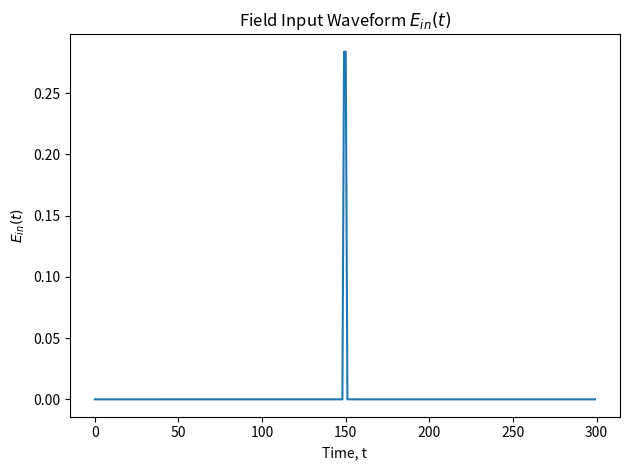

Reproduce this figure in Python. (Note: this script raises an exception after producing the figure.)
import scipy.fftpack as fft
from matplotlib import pyplot as plt
import numpy as np

def guassian(length, total_indexes):
    center_index=total_indexes//2
    x = np.linspace(0, length - 1, length)
    mean = x[center_index * length // total_indexes]
    std_dev = length / 5
    gaussian_array = np.exp(-0.5 * ((x - mean) / std_dev) ** 2)
    gaussian_array /= np.max(gaussian_array) # normalisation condition
    return gaussian_array

# Generate scattering matrix (complex weights)
def random_unitary_tensor(n, d):
    #n = no spatial inputs
    #d = no of time
    tensor_slices = []
    p = 0
    add_dispersion = guassian(n,d)
    while p < d:
        random_matrix = np.random.rand(n, n) + 1j * np.random.rand(n, n)
        scatter_matrix, _ = np.linalg.qr(random_matrix)
        for j in range(n):
            p += 1
            if p > d: break
            tensor_slices.append(scatter_matrix[j] * add_dispersion)
    tensor = np.array(tensor_slices).reshape((d, n))
    return tensor





# --- Inputs ---
n_time = 300
n_space = 200


#1 Define input waveform
input_freq = 5
t = np.linspace(-3, 3, n_time)
time_domain_waveform = np.exp(1j * input_freq * t) * np.exp(-500 * input_freq**2 * t**2)

plt.plot(time_domain_waveform)
plt.title("Field Input Waveform " + r'$E_{in} (t)$')
plt.xlabel("Time, t")
plt.ylabel(r'$E_{in} (t)$')
plt.tight_layout()

plt.savefig('Field Scattering plots/Field Input Waveform.png')
#
plt.close('all') 

#Create the modulated input so the waveform enters at each spatial position
image_slm = np.ones(n_space)
modulated_input = np.outer(image_slm, time_domain_waveform)


freqs = np.fft.fftfreq(len(time_domain_waveform), d=1/n_time) 
freq_sigma = 20  # Width of Gaussian in frequency domain
f_0 = 25
gaussian_envelope = np.exp(-(freqs-f_0)**2 / (2 * freq_sigma**2))
# Add noise to the Gaussian envelope
noise = np.random.normal(0, 0.01, len(freqs))
noisy_gaussian_envelope = gaussian_envelope + noise
plt.plot(noisy_gaussian_envelope)
plt.title("Noisy guassian envelope " + r'$F(\omega)$')
plt.xlabel("Frequency, " + r'$\omega$')
plt.ylabel(r'$F(\omega)$')
plt.tight_layout()

plt.savefig('Field Scattering plots/Noisy guassian envelope.png')
#
plt.close('all') 

#Multiple the input by the noisy gaussian


# Random unitary complex weights
scatter = random_unitary_tensor(n_space, n_time)



E_fft = fft.fft(modulated_input)
plt.title("Frequency Input Waveform " + r'$\tilde{E_{in}} (\omega)$')
plt.xlabel("Frequencies, w")
plt.ylabel(r'$\tilde{E_{in}} (\omega)$')
plt.plot(E_fft[0])
plt.tight_layout()

plt.savefig('Field Scattering plots/freq input waveform.png')
#
plt.close('all') 


E_fft = E_fft * noisy_gaussian_envelope
plt.title("Frequency Input Waveform parsed by Gaussian Envelope " + r'$\tilde{E_{in}} (\omega)$')
plt.xlabel("Frequencies, w")
plt.ylabel(r'$\tilde{E_{in}} (\omega)$')
plt.plot(E_fft[0])
plt.tight_layout()

plt.savefig('Field Scattering plots/Freq input parsed by envelope.png')
#
plt.close('all') 



# Step 2: column-wise dot product

s = np.einsum('ik,ki->i', scatter, E_fft)

plt.plot(s)
plt.title("Frequency scattered output " + r'$\tilde{E_{out}} (\omega)$')
plt.xlabel("Frequency, " + r'$\omega$')
plt.ylabel(r'$\tilde{E_{out}} (\omega)$')
plt.tight_layout()

plt.savefig('Field Scattering plots/freq scattered output.png')
#
plt.close('all') 

# Step 3: IFFT
s_ifft = fft.ifft(s)
# Step 4: real part, chunk, abs, sum
real = s_ifft.real

plt.plot(real)
plt.title("Output Waveform - Real part of " + r'$E_{out} (t)$')
plt.xlabel("Time, t")
plt.ylabel(r'$E_{out} (t)$')
plt.tight_layout()

plt.savefig('Field Scattering plots/real part of output.png')
#
plt.close('all') 



plt.subplot(2,1,1)
plt.plot(real)
plt.title("Output Waveform - Real part of " + r'$E_{out} (t)$')
plt.xlabel("Time, t")
plt.ylabel(r'$E_{out} (t)$')



x = np.linspace(0,1,n_time)
y = np.sqrt(real **2 + 1e-20)

plt.subplot(2,1,2)
plt.plot(y)
plt.title("Absolute value of real field output " + r'$|Re(E_{out})(t)|$')
plt.xlabel("Time, t")
plt.ylabel(r'$| Re(E_{out})(t)|$')
plt.tight_layout()

plt.savefig('Field Scattering plots/Abs val of field output and real part.png')
#
plt.close('all') 

# Create the plot
fig, ax = plt.subplots()
ax.plot(x, y, label='')

# Shade the area between the curve and x-axis
ax.fill_between(x, y, 0, color='lightblue', alpha=0.5)

# Add vertical lines to split into 5 chunks
n_chunks = 10
x_min, x_max = x.min(), x.max()
chunk_width = (x_max - x_min) / n_chunks

for i in range(1, n_chunks):
    ax.axvline(x_min + i * chunk_width, color='gray', linestyle='--')

# Labels and title
ax.set_xlabel('Time, t')
ax.set_ylabel('|Re(E)|')
ax.set_title('Output split into bins')
ax.legend()

plt.tight_layout()
plt.savefig('Field Scattering plots/Output split into bins.png')
plt.close('all') 


bins = np.array_split(y, n_chunks) # split into bins
sum_bins = []
for bin in bins: 
    sum_bins.append(np.sum(bin))
output = np.array(sum_bins)


plt.bar(np.linspace(0,9,10),output)
plt.xlabel("Bin number")
plt.ylabel("Sum of bin")
plt.title("Sum of the output bins")
plt.tight_layout()

plt.savefig('Field Scattering plots/Sum of output bins.png')
plt.close('all') 



plt.imshow(scatter.real)
plt.title("Visulisation of scattering matrix real part")
plt.xlabel("Spatial Position, x")
plt.ylabel("Frequency, w")
plt.tight_layout()
#

plt.savefig('Field Scattering plots/Visualisation of scattering matrix real part.png')
plt.close('all') 

E_fft = fft.fft(modulated_input)
plt.subplot(1,2,1)
plt.imshow(E_fft.real)
E_fft = E_fft * noisy_gaussian_envelope

plt.subplot(1,2,2)
plt.imshow(E_fft.real)
plt.tight_layout()

plt.savefig('Field Scattering plots/input waveform with envelope vs without.png')
plt.close('all') 





# ----- Verify that the distribution of bins for random SLM arrangements is even -----------
time_domain_waveform = np.exp(1j * input_freq * t) * np.exp(-5 * input_freq**2 * t**2)

sum_outputs = np.zeros(10)
sum_y = np.zeros(n_time)

for i in range(n_space * 100):
    slm = np.random.rand(n_space)
    modulated_input = np.outer(slm, time_domain_waveform)
    E_fft = fft.fft(modulated_input)
    E_fft = E_fft * noisy_gaussian_envelope
    s = np.einsum('ik,ki->i', scatter, E_fft)
    s_ifft = fft.ifft(s)
    real = s_ifft.real
    y = np.sqrt(real **2 + 1e-20)
    bins = np.array_split(y, n_chunks) # split into bins
    sum_bins = []
    for bin in bins: 
        sum_bins.append(np.sum(bin))
    output = np.array(sum_bins)

    sum_y += y
    sum_outputs += output   

plt.subplot(2,1,1)
plt.bar(np.linspace(1,n_time,n_time), sum_y)
plt.xlabel("Time, t")
plt.ylabel("Sum of |Re(E)|")
plt.title("Sum of 200,000 outputs with different random SLMs")


plt.subplot(2,1,2)
plt.bar(np.linspace(1,10,10), sum_outputs)
plt.xlabel("Time, t")
plt.ylabel("Sum of bins")
plt.title("Sum of bin outputs with different random SLMs")
plt.tight_layout()

plt.savefig('Field Scattering plots/sum of 200000 outputs.png')
plt.close('all') 


waterfall = []
slm = np.ones(n_space)
for i in range(n_space):
    scatter = random_unitary_tensor(n_space, n_time)
    modulated_input = np.outer(slm, time_domain_waveform)
    E_fft = fft.fft(modulated_input)
    E_fft = E_fft * noisy_gaussian_envelope
    s = np.einsum('ik,ki->i', scatter, E_fft)
    s_ifft = fft.ifft(s)
    real = s_ifft.real
    waterfall.append(real)


plt.subplot(2,1,1)
plt.imshow(modulated_input.real)
plt.xlabel("Time, t")
plt.ylabel("Spatial position")
plt.title("Input waveform heatmap for sharp pulse")
plt.subplot(2,1,2)
plt.imshow(np.array(waterfall).reshape((n_space,n_time)))
plt.xlabel("Time, t")
plt.ylabel("Spatial position")
plt.title("Scattered output heatmap for sharp pulse")
plt.tight_layout()
plt.savefig('Field Scattering plots/sharp pulse scattered heatmap.png')
#
plt.close('all') 




time_domain_waveform = np.exp(1j * input_freq * t) * np.exp(-0.05 * input_freq**2 * t**2)

waterfall = []

slm = np.ones(n_space)
for i in range(n_space):
    scatter = random_unitary_tensor(n_space, n_time)
    modulated_input = np.outer(slm, time_domain_waveform)
    E_fft = fft.fft(modulated_input)
    E_fft = E_fft * noisy_gaussian_envelope
    s = np.einsum('ik,ki->i', scatter, E_fft)
    s_ifft = fft.ifft(s)
    real = s_ifft.real
    waterfall.append(real)

plt.subplot(2,1,1)
plt.imshow(modulated_input.real)
plt.xlabel("Time, t")
plt.ylabel("Spatial position")
plt.title("Input waveform heatmap for broad pulse")
plt.subplot(2,1,2)
plt.imshow(np.array(waterfall).reshape((n_space,n_time)))
plt.xlabel("Time, t")
plt.ylabel("Spatial position")
plt.title("Scattered output heatmap for broad pulse")
plt.tight_layout()

plt.savefig('Field Scattering plots/board pulse scattered heatmap.png')
plt.close('all') 



#test a SLM of zeros gives no output

time_domain_waveform = np.exp(1j * input_freq * t) * np.exp(-500 * input_freq**2 * t**2)
slm = np.zeros(n_space)
modulated_input = np.outer(slm, time_domain_waveform)
E_fft = fft.fft(modulated_input)
E_fft = E_fft * noisy_gaussian_envelope
s = np.einsum('ik,ki->i', scatter, E_fft)
s_ifft = fft.ifft(s)
real = s_ifft.real
plt.plot(real)
plt.xlabel("Time, t")
plt.ylabel("Re(E)")
plt.title("E field output for SLM of all zeros - No input")
plt.tight_layout()

plt.savefig('Field Scattering plots/SLM all zeros.png')
plt.close('all') 


